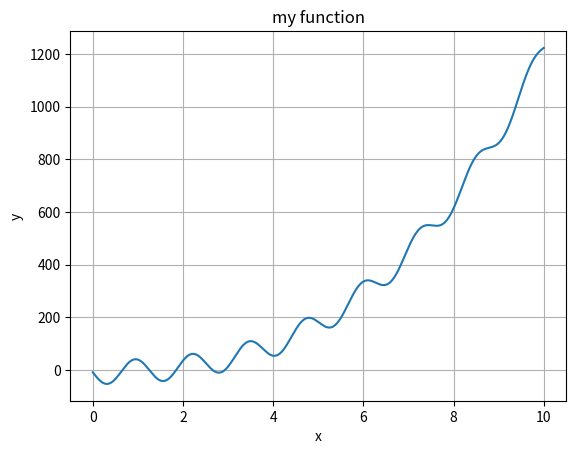

Reproduce this figure in Python.
import matplotlib.pyplot as plt
import numpy as np

# Data for plotting
x = np.arange(0.0, 10.0, 0.0001)
y = 1 * x ** 3 + 2 * x ** 2 + 2 * x - 9 - 45 * np.sin(5 * x)

print("closest values to root:", x[(-0.1 < y) & (y < 0.1)])

fig, ax = plt.subplots()

ax.set(xlabel='x', ylabel='y',
       title='my function')
ax.plot(x, y)

ax.xaxis.grid()
ax.yaxis.grid()
# fig.savefig("test.png")
plt.show()

